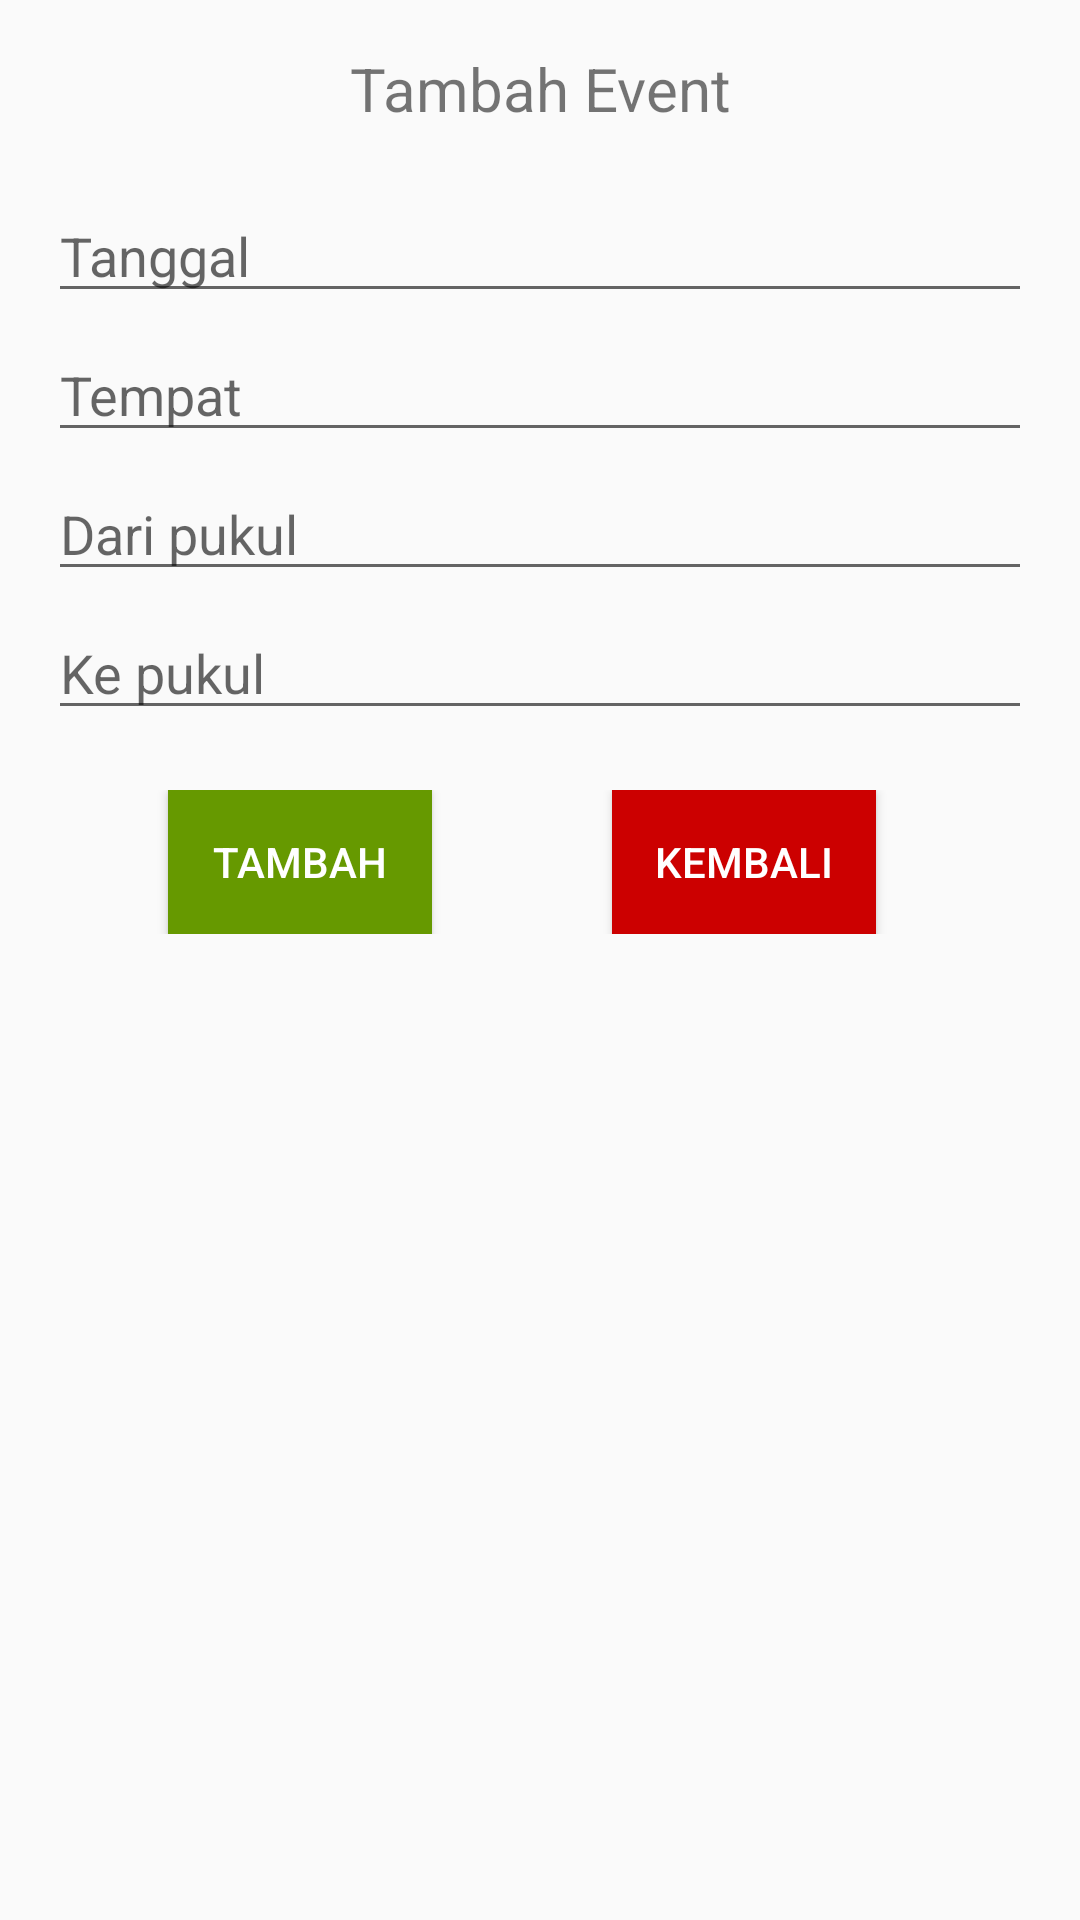

The Android layout XML behind this screen, and the referenced resources:
<!-- AndroidManifest.xml: application theme AppTheme -->
<!-- res/layout/info_event_tambah.xml -->
<?xml version="1.0" encoding="utf-8"?>
<LinearLayout xmlns:android="http://schemas.android.com/apk/res/android"
    android:orientation="vertical"
    android:layout_width="match_parent"
    android:layout_height="match_parent"
    android:paddingLeft="@dimen/activity_horizontal_margin"
    android:paddingRight="@dimen/activity_horizontal_margin"
    android:paddingTop="@dimen/activity_vertical_margin"
    android:paddingBottom="@dimen/activity_vertical_margin">

    <TextView
        android:layout_width="match_parent"
        android:layout_height="wrap_content"
        android:text="Tambah Event"
        android:gravity="center_horizontal"
        android:layout_marginBottom="20dp"
        android:textSize="20sp"/>

    <EditText
        android:id="@+id/et_tanggal"
        android:layout_width="match_parent"
        android:layout_height="wrap_content"
        android:hint="Tanggal"
        android:inputType="date"
        android:layout_gravity="center_horizontal"
        android:layout_marginBottom="5dp"/>

    <EditText
        android:id="@+id/et_tempat"
        android:layout_width="match_parent"
        android:layout_height="wrap_content"
        android:hint="Tempat"
        android:layout_gravity="center_horizontal"
        android:layout_marginBottom="5dp"/>

    <EditText
        android:id="@+id/et_jam1"
        android:layout_width="match_parent"
        android:layout_height="wrap_content"
        android:hint="Dari pukul"
        android:inputType="datetime"
        android:layout_gravity="center_horizontal"
        android:layout_marginBottom="5dp"/>

    <EditText
        android:id="@+id/et_jam2"
        android:layout_width="match_parent"
        android:layout_height="wrap_content"
        android:hint="Ke pukul"
        android:inputType="datetime"
        android:layout_gravity="center_horizontal"
        android:layout_marginBottom="20dp"/>

    <LinearLayout
        android:layout_width="match_parent"
        android:layout_height="wrap_content">

        <Button
            android:id="@+id/btn_Tambah"
            android:layout_width="wrap_content"
            android:layout_height="wrap_content"
            android:layout_marginLeft="40dp"
            android:textColor="@android:color/white"
            android:background="@android:color/holo_green_dark"
            android:text="Tambah"/>

        <Button
            android:id="@+id/btn_Kembali"
            android:layout_width="wrap_content"
            android:layout_height="wrap_content"
            android:layout_marginLeft="60dp"
            android:text="Kembali"
            android:textColor="@android:color/white"
            android:background="@android:color/holo_red_dark"/>
    </LinearLayout>
</LinearLayout>
<!-- resources referenced by this layout -->
<resources>
  <dimen name="activity_horizontal_margin">16dp</dimen>
  <dimen name="activity_vertical_margin">16dp</dimen>
  <style name="AppTheme" parent="Theme.AppCompat.Light.DarkActionBar">
          
          <item name="colorPrimary">@color/colorPrimaryDark</item>
          <item name="colorPrimaryDark">@color/colorPrimaryDark</item>
          <item name="colorAccent">@color/colorAccent</item>
      </style>
  <color name="colorPrimaryDark">#cc0000</color>
  <color name="colorAccent">#FF4081</color>
</resources>
